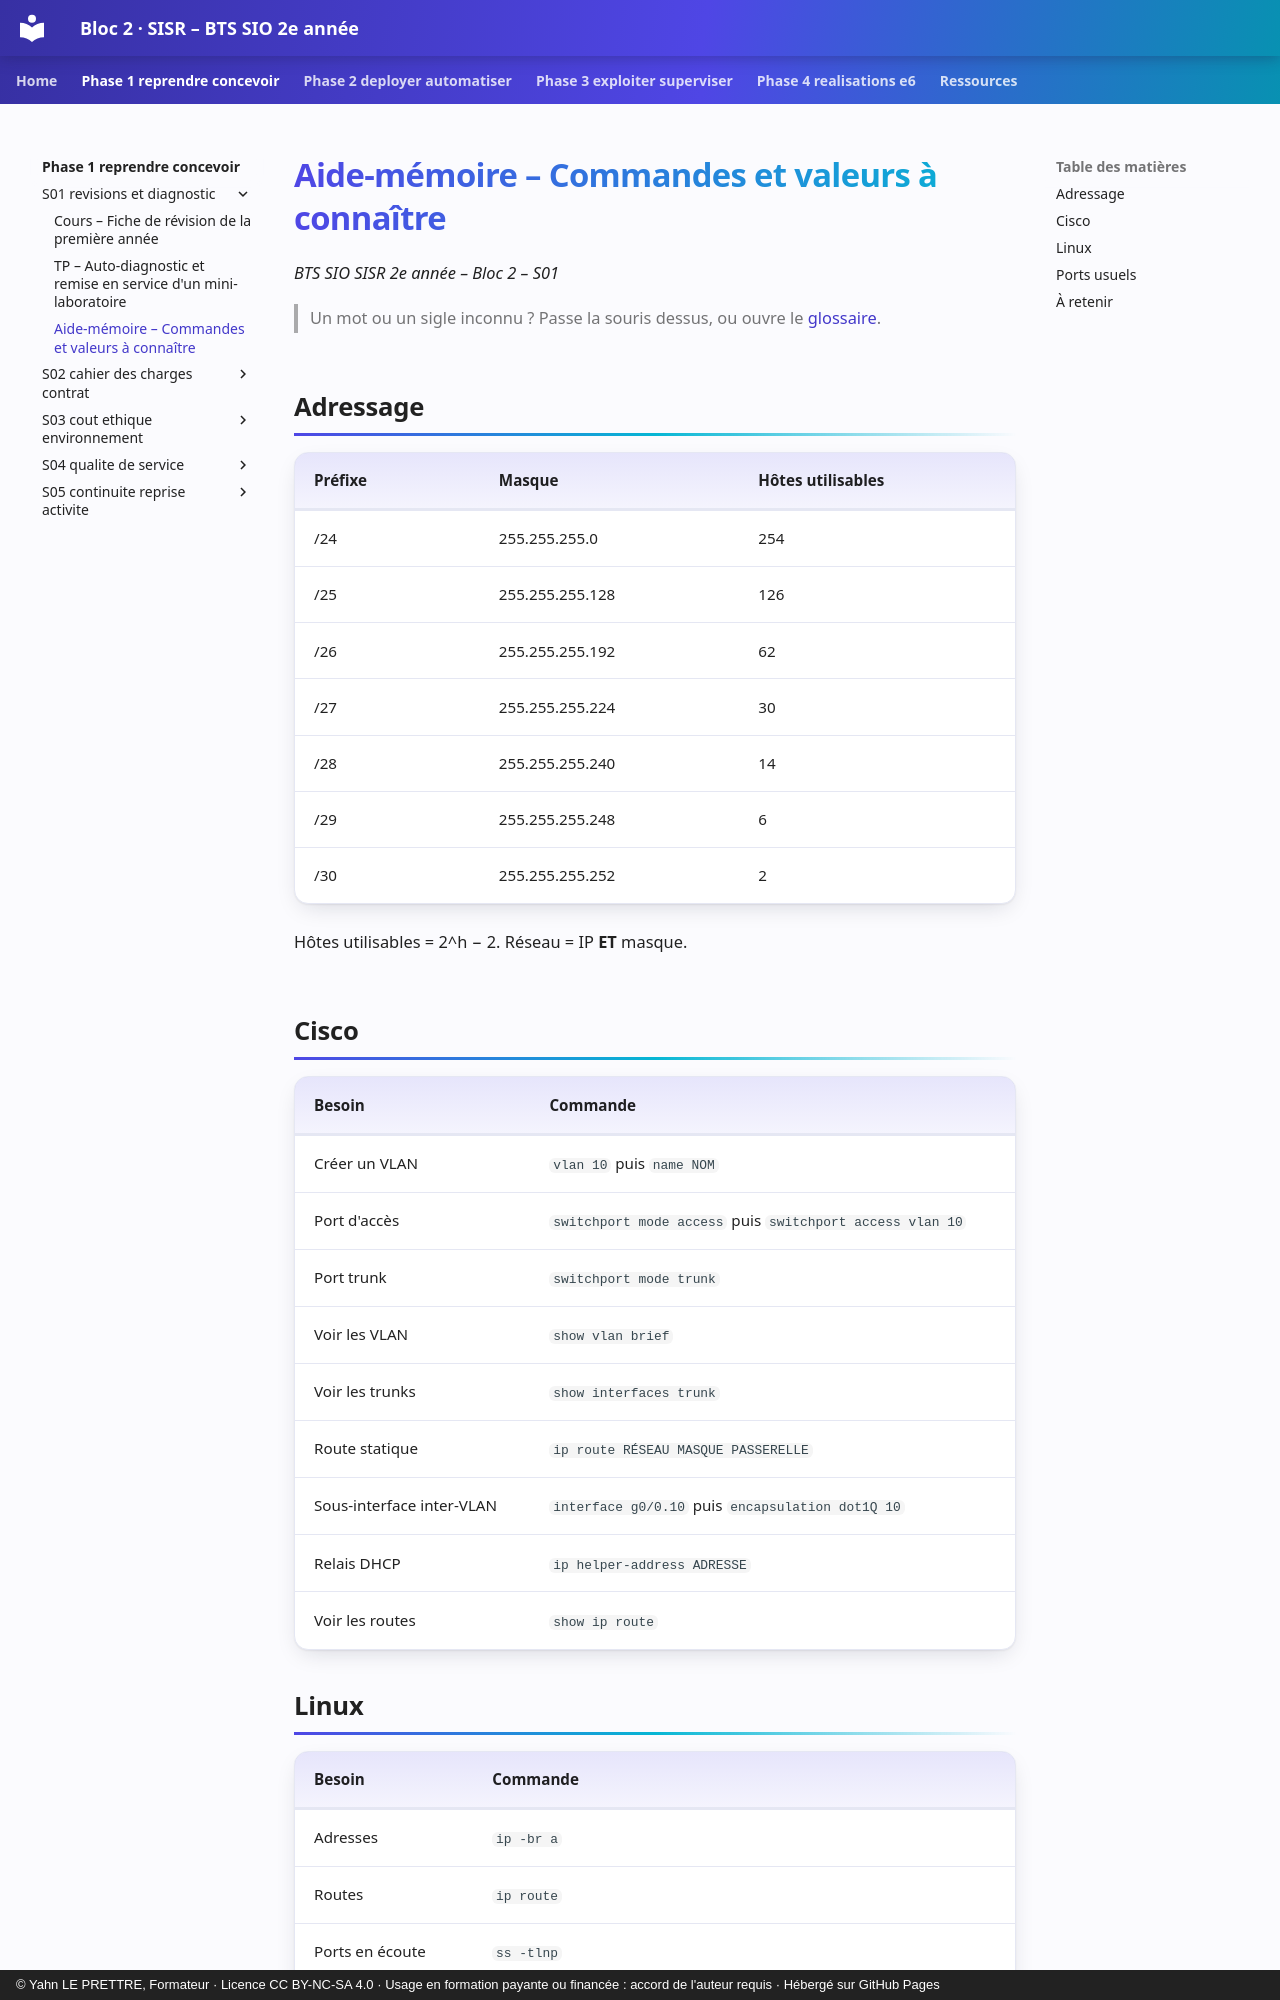

repository: YahnLP/bts2-sio-sisr-bloc2 · page: phase-1-reprendre-concevoir/S01-revisions-et-diagnostic/03-aide-memoire/index.html · generator: mkdocs · copyright: © Yahn LE PRETTRE, Formateur · Licence CC BY-NC-SA 4.0 · Usage en formation payante ou financée : accord de l'auteur requis · Hébergé sur GitHub Pages

# Aide-mémoire – Commandes et valeurs à connaître

*BTS SIO SISR 2e année – Bloc 2 – S01*

> Un mot ou un sigle inconnu ? Passe la souris dessus, ou ouvre le [glossaire](../../ressources/glossaire.md).

## Adressage

| Préfixe | Masque | Hôtes utilisables |
|---|---|---|
| /24 | 255.255.255.0 | 254 |
| /25 | 255.255.255.128 | 126 |
| /26 | 255.255.255.192 | 62 |
| /27 | 255.255.255.224 | 30 |
| /28 | 255.255.255.240 | 14 |
| /29 | 255.255.255.248 | 6 |
| /30 | 255.255.255.252 | 2 |

Hôtes utilisables = 2^h − 2. Réseau = IP **ET** masque.

## Cisco

| Besoin | Commande |
|---|---|
| Créer un VLAN | `vlan 10` puis `name NOM` |
| Port d'accès | `switchport mode access` puis `switchport access vlan 10` |
| Port trunk | `switchport mode trunk` |
| Voir les VLAN | `show vlan brief` |
| Voir les trunks | `show interfaces trunk` |
| Route statique | `ip route RÉSEAU MASQUE PASSERELLE` |
| Sous-interface inter-VLAN | `interface g0/0.10` puis `encapsulation dot1Q 10` |
| Relais DHCP | `ip helper-address ADRESSE` |
| Voir les routes | `show ip route` |
